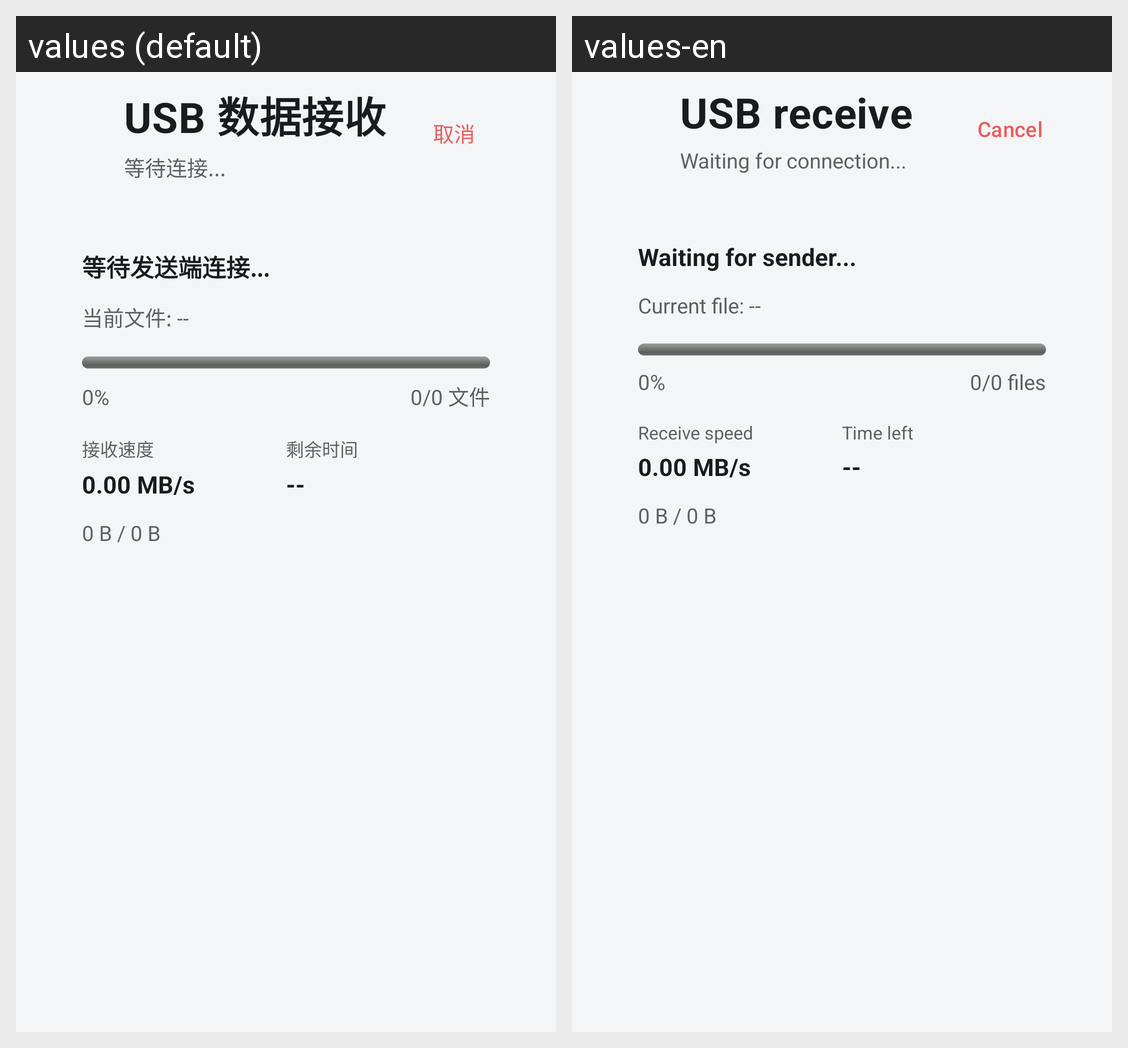

Translations of the strings shown on this Android screen, per locale in the grid:
Android screen res/layout/activity_usb_receiver.xml rendered under 2 locales, left to right: values (default), values-en. Device: Nexus 5 (rendered at 1080×1920; each locale shown at half size, 540×960, under a caption strip naming it); theme Theme.AndroidTransfer.
Strings drawn on this screen, with the default value and each locale's value (text and hints the layout hard-codes, and strings that could not be matched under every locale, appear in the picture but are not listed):

usb_data_receive
  values: USB 数据接收
  values-en: USB receive

waiting_connection
  values: 等待连接...
  values-en: Waiting for connection...

cancel
  values: 取消
  values-en: Cancel

waiting_sender
  values: 等待发送端连接...
  values-en: Waiting for sender...

current_file_dash
  values: 当前文件: --
  values-en: Current file: --

files_progress_zero
  values: 0/0 文件
  values-en: 0/0 files

received_speed
  values: 接收速度
  values-en: Receive speed

time_remaining
  values: 剩余时间
  values-en: Time left
